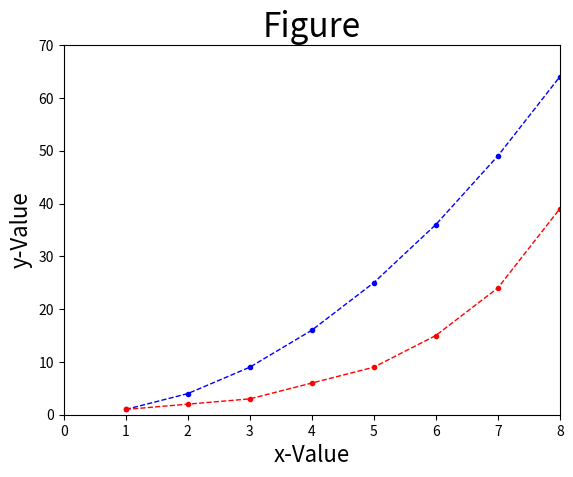

The matplotlib source for this figure:
# -*- coding: utf-8 -*-

import matplotlib.pyplot as plt
data1=[1,4,9,16,25,36,49,64]
data2=[1,2,3,6,9,15,24,39]

seq=[1,2,3,4,5,6,7,8]

plt.plot(seq, data1, 'b--.',seq, data2,'r--.', linewidth=1)
plt.axis([0,8,0,70])
plt.title("Figure", fontsize=24)
plt.xlabel("x-Value", fontsize=16)
plt.ylabel("y-Value", fontsize=16)

plt.show()

